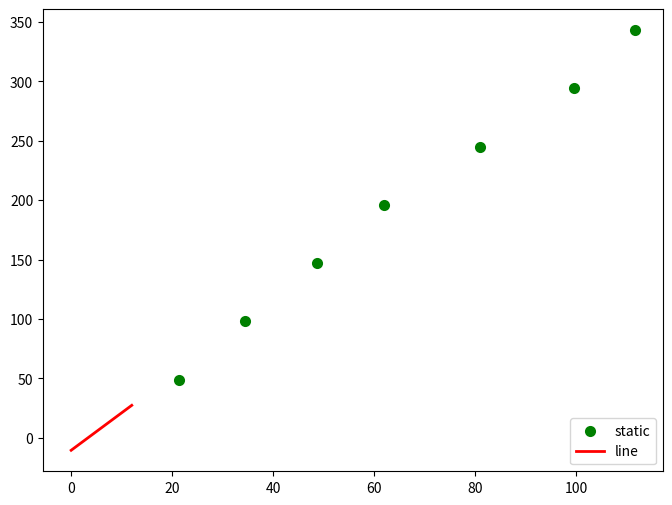

Write the Python code that produced this figure.
# -*- coding: utf-8 -*-
"""
Created on Sun Dec  8 20:53:19 2019

[redacted]
"""

##最小二乘法
import numpy as np   ##科学计算库
import scipy as sp   ##在numpy基础上实现的部分算法库
import matplotlib.pyplot as plt  ##绘图库
from scipy.optimize import leastsq  ##引入最小二乘法算法

'''
     设置样本数据，真实数据需要在这里处理
'''
##样本数据(Xi,Yi)，需要转换成数组(列表)形式
Xi=np.array([21.4,34.5,48.6,61.9,80.9,99.6,111.6])
Yi=np.array([49,98,147,196,245,294,343])

'''
    设定拟合函数和偏差函数
    函数的形状确定过程：
    1.先画样本图像
    2.根据样本图像大致形状确定函数形式(直线、抛物线、正弦余弦等)
'''

##需要拟合的函数func :指定函数的形状
def func(p,x):
    k,b=p
    return k*x+b

##偏差函数：x,y都是列表:这里的x,y更上面的Xi,Yi中是一一对应的
def error(p,x,y):
    return func(p,x)-y

'''
    主要部分：附带部分说明
    1.leastsq函数的返回值tuple，第一个元素是求解结果，第二个是求解的代价值(个人理解)
    2.官网的原话（第二个值）：Value of the cost function at the solution
    3.实例：Para=>(array([ 0.61349535,  1.79409255]), 3)
    4.返回值元组中第一个值的数量跟需要求解的参数的数量一致
'''

#k,b的初始值，可以任意设定,经过几次试验，发现p0的值会影响cost的值：Para[1]
p0=[1,20]

#把error函数中除了p0以外的参数打包到args中(使用要求)
Para=leastsq(error,p0,args=(Xi,Yi))

#读取结果
k,b=Para[0]
print("k=",k,"b=",b)
print("cost："+str(Para[1]))
print("求解的拟合直线为:")
print("y="+str(round(k,2))+"x+"+str(round(b,2)))

'''
   绘图，看拟合效果.
   matplotlib默认不支持中文，label设置中文的话需要另行设置
   如果报错，改成英文就可以
'''

#画样本点
plt.figure(figsize=(8,6)) ##指定图像比例： 8：6
plt.scatter(Xi,Yi,color="green",label="static",linewidth=2)

#画拟合直线
x=np.linspace(0,12,100) ##在0-15直接画100个连续点
y=k*x+b ##函数式
plt.plot(x,y,color="red",label="line",linewidth=2)
plt.legend(loc='lower right') #绘制图例
plt.show()
